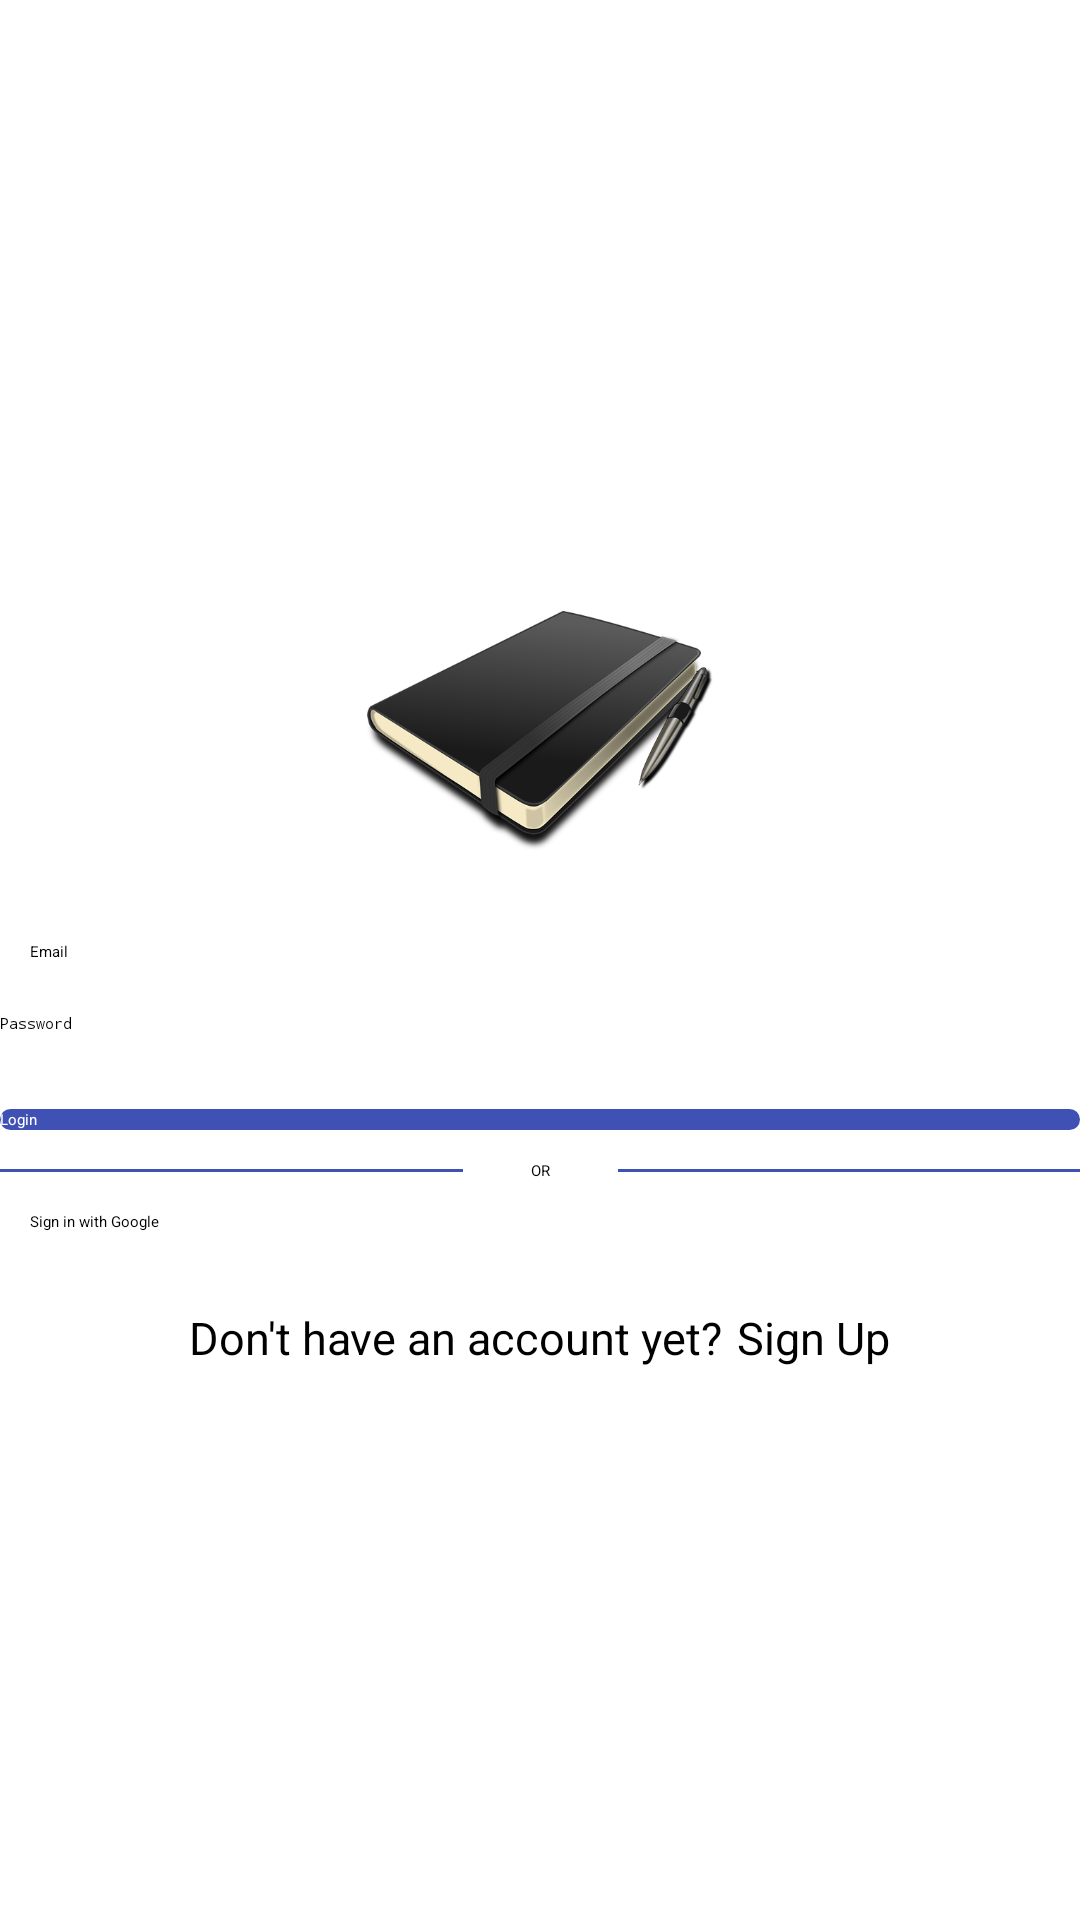

Reconstruct the res/layout file that produces this screen, plus the resources it refers to.
<!-- AndroidManifest.xml: application theme AppTheme.NoActionBar -->
<!-- res/layout/activity_login.xml -->
<?xml version="1.0" encoding="utf-8"?>
<RelativeLayout xmlns:android="http://schemas.android.com/apk/res/android"
    android:orientation="vertical" android:layout_width="match_parent"
    android:layout_height="match_parent"
    android:gravity="center"
    android:layout_centerInParent="true"
    android:layout_margin="15dp">

  <ImageView
      android:layout_width="match_parent"
      android:layout_height="80dp"
      android:id="@+id/logo"
      android:text="Logo"
      android:src="@drawable/logopng"
      android:layout_margin="20dp"
      android:gravity="center"/>

    <EditText
        android:layout_width="match_parent"
        android:layout_height="wrap_content"
        android:hint="Email"
        android:layout_below="@+id/logo"
        android:padding="10dp"
        android:layout_marginBottom="7dp"
        android:id="@+id/email"
        android:inputType="textEmailAddress"/>

    <EditText
        android:layout_width="match_parent"
        android:layout_height="wrap_content"
        android:hint="Password"
        android:layout_below="@+id/email"
        android:id="@+id/password"
        android:inputType="textPassword"
        android:layout_marginBottom="25dp"/>

    <Button
        android:layout_width="match_parent"
        android:layout_height="wrap_content"
        android:id="@+id/btnLogin"
       android:background="@drawable/rounded_button_primary"
        android:textColor="@color/white"
        android:text="@string/login"
        android:layout_below="@+id/password"
        android:layout_marginBottom="10dp"/>

    <LinearLayout
        android:layout_width="match_parent"
        android:layout_height="wrap_content"
        android:id="@+id/layout"
        android:gravity="center"
        android:layout_below="@+id/btnLogin"
        android:layout_marginBottom="10dp"
        android:orientation="horizontal">

        <View
            android:layout_width="match_parent"
            android:layout_height="1dp"
            android:layout_weight="1"
            android:background="@color/colorPrimary"/>

        <TextView
            android:layout_width="match_parent"
            android:layout_height="wrap_content"
            android:text="OR"
            android:textAlignment="center"
            android:layout_weight="1.5"/>


        <View
            android:layout_width="match_parent"
            android:layout_height="1dp"
            android:layout_weight="1"
            android:background="@color/colorPrimary"/>

    </LinearLayout>

    <Button
        android:layout_below="@+id/layout"
        android:layout_width="match_parent"
        android:layout_height="wrap_content"
        android:text="@string/google_sign_in"
        android:drawableLeft="@drawable/google"
        android:paddingLeft="10dp"
        android:id="@+id/google_sign_in"
        android:background="@drawable/rounded_button"
        android:layout_marginBottom="25dp"/>

    
        
        
        
        
        

    <LinearLayout
        android:layout_width="match_parent"
        android:layout_height="wrap_content"
        android:gravity="center"
        android:layout_below="@id/google_sign_in">

        <TextView
            android:textSize="15sp"
            android:layout_width="wrap_content"
            android:layout_height="wrap_content"
            android:text="@string/no_account"
            android:layout_marginRight="5dp"/>

        <TextView
            android:textSize="15sp"
            android:layout_width="wrap_content"
            android:layout_height="wrap_content"
            android:text="@string/register"
            android:id="@+id/register"
            android:textColor="@color/black"/>


    </LinearLayout>

</RelativeLayout>
<!-- resources referenced by this layout -->
<resources>
  <color name="black">#000</color>
  <color name="colorPrimary">#3F51B5</color>
  <color name="white">#fff</color>
  <!-- drawable logopng: png bitmap (drawable, 79469 bytes) -->
  <!-- drawable rounded_button (drawable) -->
  <?xml version="1.0" encoding="utf-8"?>
  <selector xmlns:android="http://schemas.android.com/apk/res/android">
      <item>
          <shape android:shape="rectangle">
              <solid android:color="@color/white"/>
              <corners android:radius="20dp" />
          </shape>
  
      </item>
  </selector>
  <!-- drawable rounded_button_primary (drawable) -->
  <?xml version="1.0" encoding="utf-8"?>
  <selector xmlns:android="http://schemas.android.com/apk/res/android">
      <item>
          <shape android:shape="rectangle">
              <solid android:color="@color/colorPrimary"/>
              <corners android:radius="20dp" />
          </shape>
  
      </item>
  </selector>
  <string name="google_sign_in">Sign in with Google</string>
  <string name="login">Login</string>
  <string name="no_account">Don\'t have an account yet?</string>
  <string name="register">Sign Up</string>
</resources>
